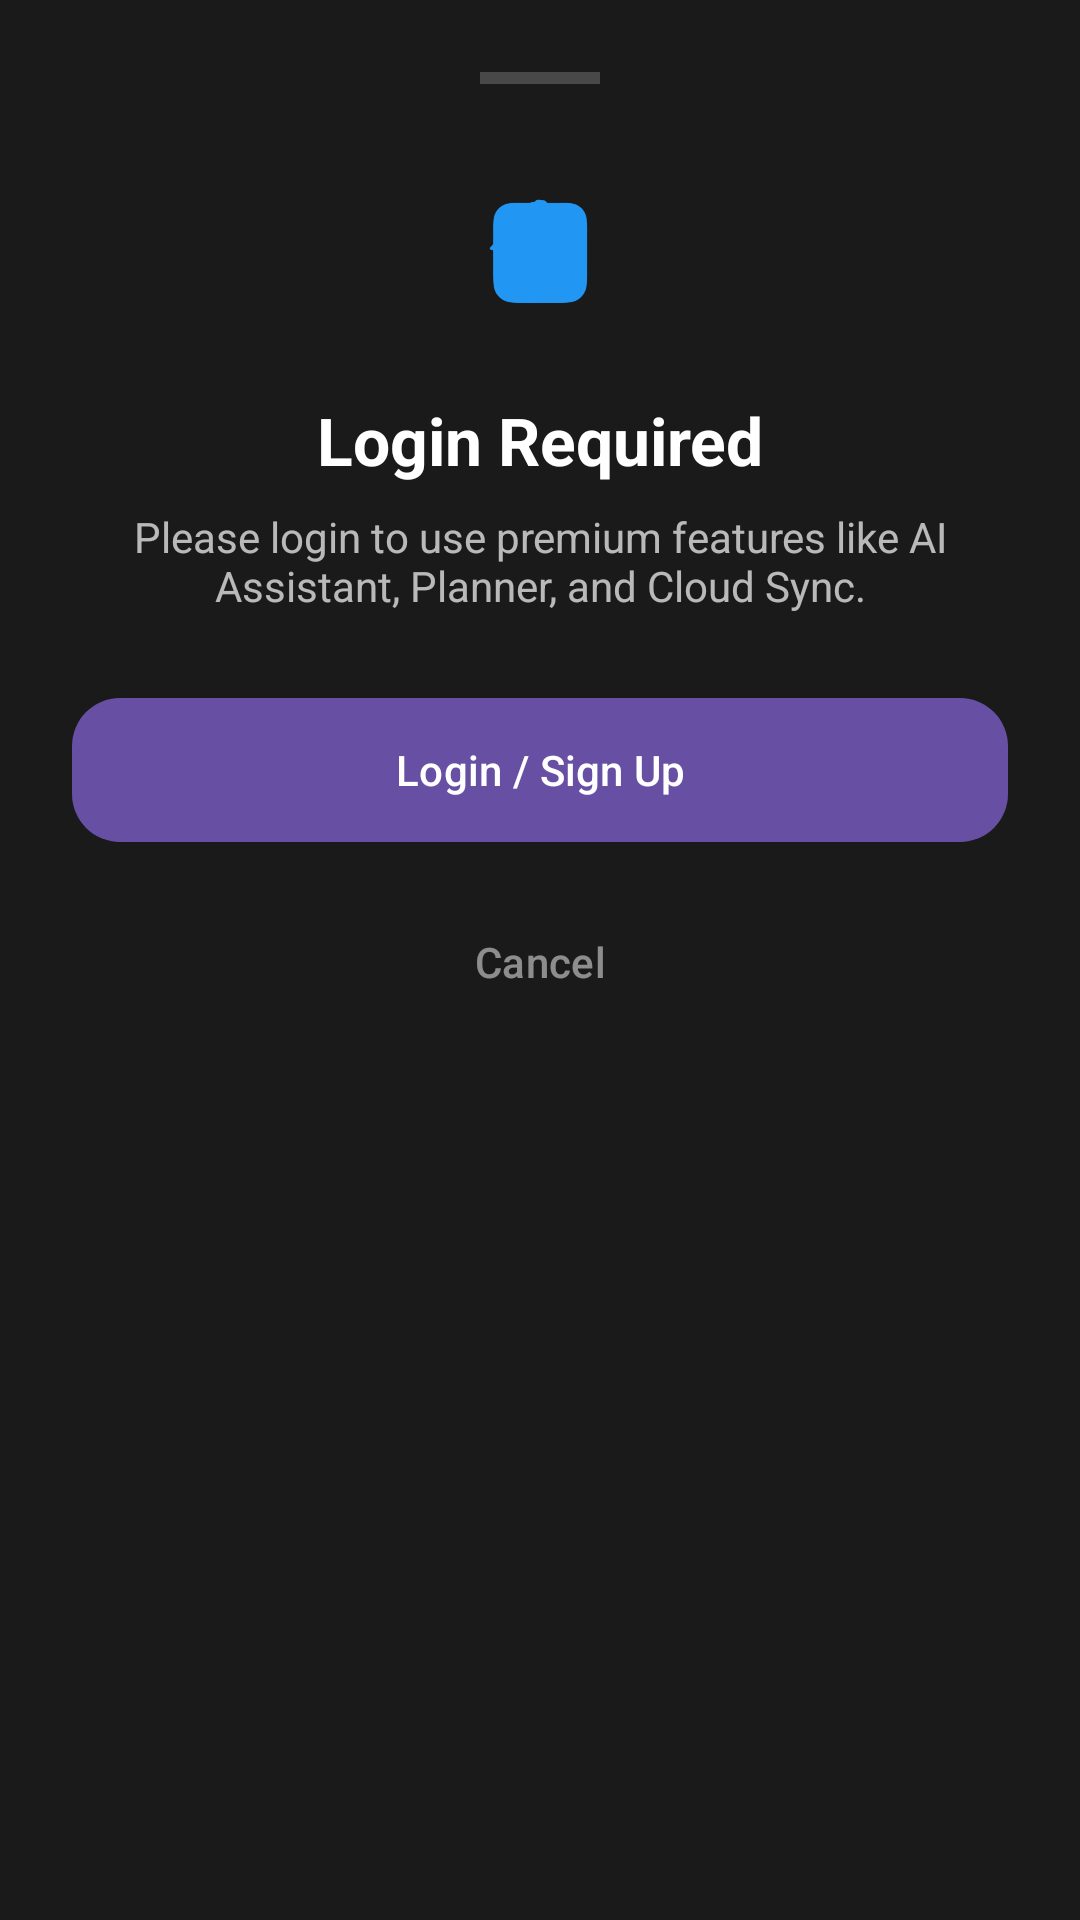

Here is an Android app screen rendered from its layout file. Give the layout XML and the strings, colors and styles it references.
<!-- AndroidManifest.xml: application theme Theme.MyApplicationooo -->
<!-- res/layout/layout_login_required_sheet.xml -->
<?xml version="1.0" encoding="utf-8"?>
<LinearLayout xmlns:android="http://schemas.android.com/apk/res/android"
    xmlns:app="http://schemas.android.com/apk/res-auto"
    android:layout_width="match_parent"
    android:layout_height="wrap_content"
    android:background="#1A1A1A"
    android:orientation="vertical"
    android:padding="24dp">

    <View
        android:layout_width="40dp"
        android:layout_height="4dp"
        android:layout_gravity="center"
        android:layout_marginBottom="24dp"
        android:background="#33FFFFFF" />

    <ImageView
        android:layout_width="64dp"
        android:layout_height="64dp"
        android:layout_gravity="center"
        android:src="@drawable/iconapp"
        app:tint="#2196F3" />

    <TextView
        android:layout_width="match_parent"
        android:layout_height="wrap_content"
        android:layout_marginTop="16dp"
        android:gravity="center"
        android:text="@string/login_required_title"
        android:textColor="#FFFFFF"
        android:textSize="22sp"
        android:textStyle="bold" />

    <TextView
        android:layout_width="match_parent"
        android:layout_height="wrap_content"
        android:layout_marginTop="8dp"
        android:alpha="0.7"
        android:gravity="center"
        android:text="@string/login_required_msg"
        android:textColor="#FFFFFF"
        android:textSize="14sp" />

    <com.google.android.material.button.MaterialButton
        android:id="@+id/btnLoginNow"
        android:layout_width="match_parent"
        android:layout_height="56dp"
        android:layout_marginTop="24dp"
        android:text="@string/login_now"
        app:cornerRadius="16dp" />

    <com.google.android.material.button.MaterialButton
        android:id="@+id/btnStayGuest"
        style="@style/Widget.Material3.Button.TextButton"
        android:layout_width="match_parent"
        android:layout_height="56dp"
        android:layout_marginTop="8dp"
        android:text="@string/cancel"
        android:textColor="#80FFFFFF" />

</LinearLayout>
<!-- resources referenced by this layout -->
<resources>
  <!-- drawable iconapp: png bitmap (drawable, 180355 bytes) -->
  <string name="cancel">Cancel</string>
  <string name="login_now">Login / Sign Up</string>
  <string name="login_required_msg">Please login to use premium features like AI Assistant, Planner, and Cloud Sync.</string>
  <string name="login_required_title">Login Required</string>
  <style name="Theme.MyApplicationooo" parent="Base.Theme.MyApplicationooo" />
  <style name="Base.Theme.MyApplicationooo" parent="Theme.Material3.DayNight.NoActionBar">
          
          
      </style>
</resources>
